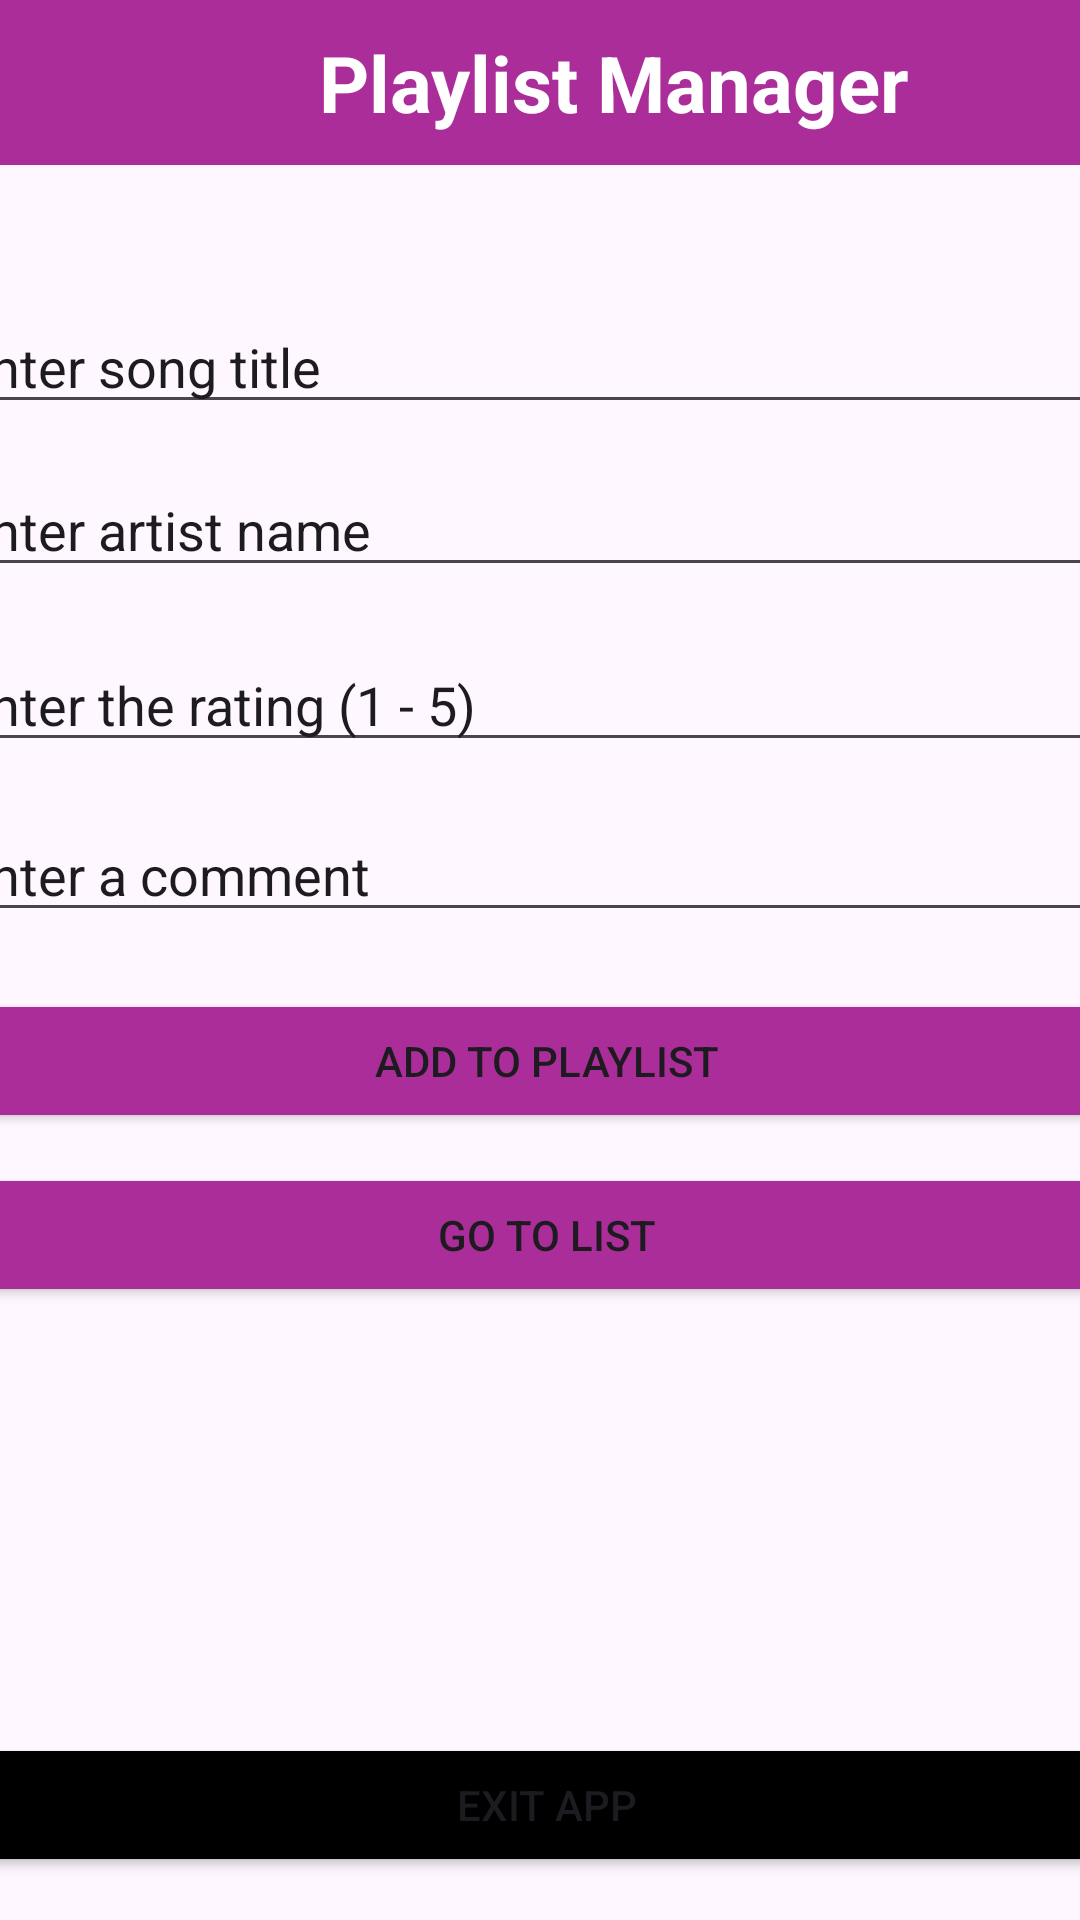

Layout XML and referenced resources for this Android screen:
<!-- AndroidManifest.xml: application theme Theme.RosebankPraticumImad -->
<!-- res/layout/activity_main.xml -->
<?xml version="1.0" encoding="utf-8"?>
<androidx.constraintlayout.widget.ConstraintLayout xmlns:android="http://schemas.android.com/apk/res/android"
    xmlns:app="http://schemas.android.com/apk/res-auto"
    xmlns:tools="http://schemas.android.com/tools"
    android:id="@+id/main"
    android:layout_width="match_parent"
    android:layout_height="match_parent"
    tools:context=".MainActivity">

    <EditText
        android:id="@+id/etComment"
        android:layout_width="400dp"
        android:layout_height="wrap_content"
        android:ems="10"
        android:inputType="text"
        android:text="Enter a comment"
        app:layout_constraintBottom_toBottomOf="parent"
        app:layout_constraintEnd_toEndOf="parent"
        app:layout_constraintHorizontal_bias="0.454"
        app:layout_constraintStart_toStartOf="parent"
        app:layout_constraintTop_toTopOf="parent"
        app:layout_constraintVertical_bias="0.45" />

    <Button
        android:id="@+id/btnAdd"
        android:layout_width="400dp"
        android:layout_height="wrap_content"
        android:text="Add to Playlist"
        android:backgroundTint="#ab2d9a"
        app:layout_constraintBottom_toBottomOf="parent"
        app:layout_constraintEnd_toEndOf="parent"
        app:layout_constraintHorizontal_bias="0.454"
        app:layout_constraintStart_toStartOf="parent"
        app:layout_constraintTop_toTopOf="parent"
        app:layout_constraintVertical_bias="0.557" />

    <EditText
        android:id="@+id/etRating"
        android:layout_width="400dp"
        android:layout_height="wrap_content"
        android:ems="10"
        android:inputType="number"
        android:text="Enter the rating (1 - 5)"
        app:layout_constraintBottom_toBottomOf="parent"
        app:layout_constraintEnd_toEndOf="parent"
        app:layout_constraintHorizontal_bias="0.454"
        app:layout_constraintStart_toStartOf="parent"
        app:layout_constraintTop_toTopOf="parent"
        app:layout_constraintVertical_bias="0.355" />

    <EditText
        android:id="@+id/etSong"
        android:layout_width="400dp"
        android:layout_height="wrap_content"
        android:ems="10"
        android:inputType="text"
        android:text="Enter song title"
        app:layout_constraintBottom_toBottomOf="parent"
        app:layout_constraintEnd_toEndOf="parent"
        app:layout_constraintHorizontal_bias="0.454"
        app:layout_constraintStart_toStartOf="parent"
        app:layout_constraintTop_toTopOf="parent"
        app:layout_constraintVertical_bias="0.167" />

    <Button
        android:id="@+id/btnList"
        android:layout_width="400dp"
        android:layout_height="wrap_content"
        android:text="Go to List"
        android:backgroundTint="#ab2d9a"
        app:layout_constraintBottom_toBottomOf="parent"
        app:layout_constraintEnd_toEndOf="parent"
        app:layout_constraintHorizontal_bias="0.454"
        app:layout_constraintStart_toStartOf="parent"
        app:layout_constraintTop_toTopOf="parent"
        app:layout_constraintVertical_bias="0.655" />

    <EditText
        android:id="@+id/etArtist"
        android:layout_width="400dp"
        android:layout_height="wrap_content"
        android:ems="10"
        android:inputType="text"
        android:text="Enter artist name"
        app:layout_constraintBottom_toBottomOf="parent"
        app:layout_constraintEnd_toEndOf="parent"
        app:layout_constraintHorizontal_bias="0.454"
        app:layout_constraintStart_toStartOf="parent"
        app:layout_constraintTop_toTopOf="parent"
        app:layout_constraintVertical_bias="0.258" />

    <Button
        android:id="@+id/btnExit"
        android:layout_width="400dp"
        android:layout_height="wrap_content"
        android:text="Exit App"
        android:backgroundTint="@color/black"
        app:layout_constraintBottom_toBottomOf="parent"
        app:layout_constraintEnd_toEndOf="parent"
        app:layout_constraintHorizontal_bias="0.454"
        app:layout_constraintStart_toStartOf="parent"
        app:layout_constraintTop_toTopOf="parent"
        app:layout_constraintVertical_bias="0.976" />

    <FrameLayout
        android:layout_width="410dp"
        android:layout_height="55dp"
        android:background="#ab2d9a"
        tools:layout_editor_absoluteX="1dp"
        tools:layout_editor_absoluteY="1dp"
        tools:ignore="MissingConstraints">

        <TextView
            android:id="@+id/textView"
            android:layout_width="wrap_content"
            android:layout_height="wrap_content"
            android:text="Playlist Manager"
            android:layout_gravity="center"
            android:textSize="26sp"
            android:textColor="@color/white"
            android:textStyle="bold"
            />
    </FrameLayout>



</androidx.constraintlayout.widget.ConstraintLayout>
<!-- resources referenced by this layout -->
<resources>
  <style name="Theme.RosebankPraticumImad" parent="Base.Theme.RosebankPraticumImad" />
  <style name="Base.Theme.RosebankPraticumImad" parent="Theme.Material3.DayNight.NoActionBar">
          
          
      </style>
  <!-- not gathered from this repository: default colours our renderer supplied (Android Studio template values) -->
  <color name="black">#FF000000</color>
  <color name="white">#FFFFFFFF</color>
</resources>
